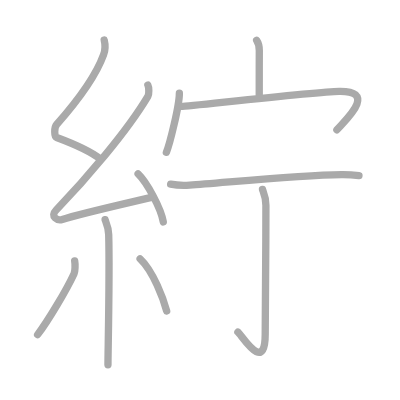
t = 0.00 s
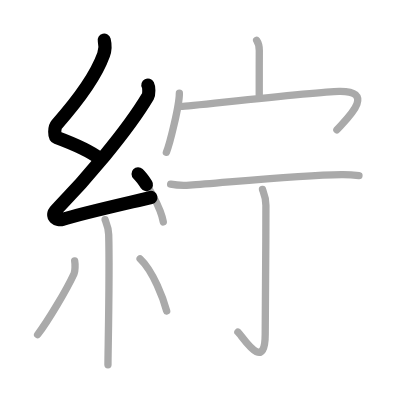
t = 2.25 s
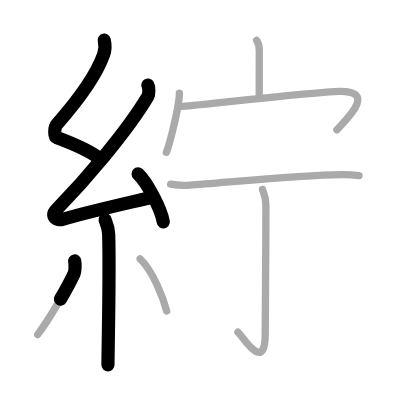
t = 4.50 s
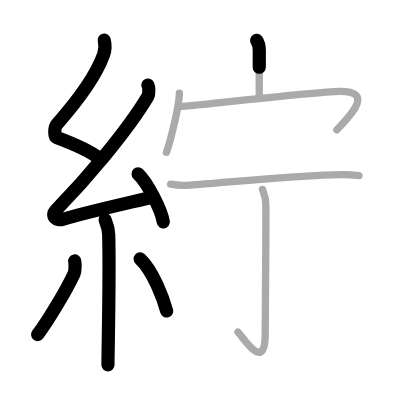
t = 6.50 s
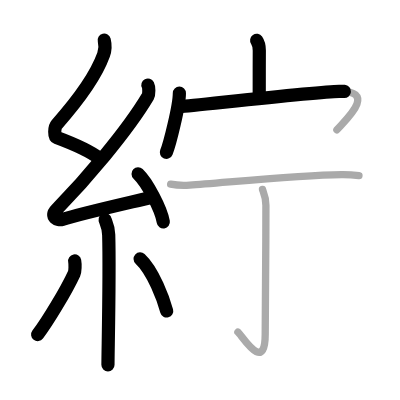
t = 8.75 s
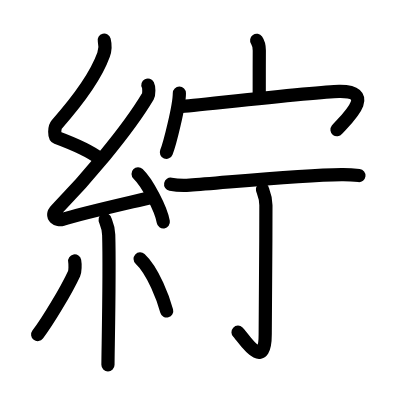
t = 11.00 s

The animated SVG that drew these frames (rendered in a browser with its animation timeline set to each time). Animation: 11 SMIL elements (animate=11); one cycle of 11.00 s.

<?xml version="1.0" standalone="no"?>
<!DOCTYPE svg PUBLIC "-//W3C//DTD SVG 1.1//EN"   "http://www.w3.org/Graphics/SVG/1.1/DTD/svg11.dtd">
<svg width="400px" height="400px"  version="1.1" xmlns="http://www.w3.org/2000/svg">
  <defs>
    <marker id="Triangle" viewBox="0 0 10 10" refX="0" refY="5" markerUnits="strokeWidth" markerWidth="3" style="stroke-opacity:0%;fill:#aaaaaa;" markerHeight="2" orient="auto">
      <path d="M 0 0 L 10 5 L 0 10 z" />
    </marker>
    
    <marker id="Arrow" viewBox="0 0 10 10" refX="5" refY="5" markerUnits="strokeWidth" markerWidth="1.8" style="stroke-opacity:0%;fill:#770000;" markerHeight="2" orient="auto">
      <path d="M 0 4 L 6 4 L 4 1 L 10 5 L 4 9 L 6 6 L 0 6 z" />
        <circle cx="5" cy="5" r="5" />
      </marker>
    
    <marker id="TriangleRed" viewBox="0 0 10 10" refX="0" refY="5" markerUnits="strokeWidth" markerWidth="3" style="stroke-opacity:0%;fill:#CC0000;" markerHeight="2" orient="auto">
      <path d="M 0 0 L 10 5 L 0 10 z" />
    </marker>
    
    <marker id="ArrowRed" viewBox="0 0 10 10" refX="5" refY="5" markerUnits="strokeWidth" markerWidth="1.8" style="stroke-opacity:0%;fill:#CC0000;" markerHeight="2" orient="auto">
      <path d="M 0 4 L 6 4 L 4 1 L 10 5 L 4 9 L 6 6 L 0 6 z" />
        <circle cx="5" cy="5" r="5" />
      </marker>
    
  </defs>
  
  <path style="fill:#ffffff; fill-opacity:100%; fill-rule:evenodd; stroke-width:0;" d="M 0 0 L 400px 0 L 400px 400px L 0 400px L 0 0" />

  <g transform="scale(3.6697247706422 3.6697247706422)">
<path style="fill:none; fill-opacity:0%; fill-rule:evenodd; stroke:#aaaaaa; stroke-opacity:100%; stroke-width: 1.5pt; stroke-linejoin:round; stroke-linecap:round;" d="M28.4 10.92c0.36 1.42 0.38 2.47-0.18 4.01c-2.46 6.81-7.96 13.56-12.78 19.01c-0.67 0.75-0.72 3.27 0 3.54c3.81 1.42 8.64 3.28 11.91 5.88"></path>
<path style="fill:none; fill-opacity:0%; fill-rule:evenodd; stroke:#aaaaaa; stroke-opacity:100%; stroke-width: 1.5pt; stroke-linejoin:round; stroke-linecap:round;" d="M40.3 23.18c0.3 0.58 0.37 2.46 0 3.09C34.5 36 23.31 48.94 15.32 57.21c-1.83 1.89 0.46 2.98 1.65 2.59c5-1.61 17.87-4.49 24.29-6.03"></path>
<path style="fill:none; fill-opacity:0%; fill-rule:evenodd; stroke:#aaaaaa; stroke-opacity:100%; stroke-width: 1.5pt; stroke-linejoin:round; stroke-linecap:round;" d="M37.63 47.38c2.43 2.31 6.27 9.5 6.87 13.1"></path>
<path style="fill:none; fill-opacity:0%; fill-rule:evenodd; stroke:#aaaaaa; stroke-opacity:100%; stroke-width: 1.5pt; stroke-linejoin:round; stroke-linecap:round;" d="M28.64 59.87c0.07 0.36 0.91 1.85 0.98 4.09c0.31 10.79-0.2 31.79-0.2 35.46"></path>
<path style="fill:none; fill-opacity:0%; fill-rule:evenodd; stroke:#aaaaaa; stroke-opacity:100%; stroke-width: 1.5pt; stroke-linejoin:round; stroke-linecap:round;" d="M20.35 71.1c0.17 0.94 0.14 2.79-0.17 3.47c-2.02 4.39-7.07 12.85-9.93 16.62"></path>
<path style="fill:none; fill-opacity:0%; fill-rule:evenodd; stroke:#aaaaaa; stroke-opacity:100%; stroke-width: 1.5pt; stroke-linejoin:round; stroke-linecap:round;" d="M38.18 70.54c3.62 3.35 6.4 11.15 7.24 14.19"></path>
<path style="fill:none; fill-opacity:0%; fill-rule:evenodd; stroke:#aaaaaa; stroke-opacity:100%; stroke-width: 1.5pt; stroke-linejoin:round; stroke-linecap:round;" d="M69.94 11c0.3 0.43 0.72 1.53 0.72 2.77c-0.02 3.9-0.02 8.54-0.02 12.08"></path>
<path style="fill:none; fill-opacity:0%; fill-rule:evenodd; stroke:#aaaaaa; stroke-opacity:100%; stroke-width: 1.5pt; stroke-linejoin:round; stroke-linecap:round;" d="M48.88 25.38c0 3.43-2.62 13.83-3.54 16.12"></path>
<path style="fill:none; fill-opacity:0%; fill-rule:evenodd; stroke:#aaaaaa; stroke-opacity:100%; stroke-width: 1.5pt; stroke-linejoin:round; stroke-linecap:round;" d="M49.44 29.01c0.76 0.12 36.31-4.01 42.98-4.12c11.03-0.18 0.83 8.63-0.62 10.5"></path>
<path style="fill:none; fill-opacity:0%; fill-rule:evenodd; stroke:#aaaaaa; stroke-opacity:100%; stroke-width: 1.5pt; stroke-linejoin:round; stroke-linecap:round;" d="M46.5 50.19c1.36 0.26 3.85 0.35 5.2 0.26c9.23-0.62 29.26-2.72 41.38-2.86c2.26-0.03 3.61 0.12 4.74 0.25"></path>
<path style="fill:none; fill-opacity:0%; fill-rule:evenodd; stroke:#aaaaaa; stroke-opacity:100%; stroke-width: 1.5pt; stroke-linejoin:round; stroke-linecap:round;" d="M71.53 51.61c0.06 0.37 0.93 1.93 0.93 4.29c0 13.6-0.19 31.32-0.19 35.17c0 10.93-6.32 0.39-7.44-0.58"></path>

<path style="fill:none; fill-opacity:0%; fill-rule:evenodd; stroke:#000000; stroke-opacity:100%; stroke-width: 2.7pt; stroke-linejoin:round; stroke-linecap:round;" d="M28.4 10.92c0.36 1.42 0.38 2.47-0.18 4.01c-2.46 6.81-7.96 13.56-12.78 19.01c-0.67 0.75-0.72 3.27 0 3.54c3.81 1.42 8.64 3.28 11.91 5.88" pathLength="100" stroke-dashoffset="100" stroke-dasharray="100 105"><animate id="dashAnim1" attributeName="stroke-dashoffset" from="100" to="0" dur="1s" calcMode="linear" fill="freeze"/></path>
<path style="fill:none; fill-opacity:0%; fill-rule:evenodd; stroke:#000000; stroke-opacity:100%; stroke-width: 2.7pt; stroke-linejoin:round; stroke-linecap:round;" d="M40.3 23.18c0.3 0.58 0.37 2.46 0 3.09C34.5 36 23.31 48.94 15.32 57.21c-1.83 1.89 0.46 2.98 1.65 2.59c5-1.61 17.87-4.49 24.29-6.03" pathLength="100" stroke-dashoffset="100" stroke-dasharray="100 105"><animate id="dashAnim2" attributeName="stroke-dashoffset" from="100" to="0" dur="1s" calcMode="linear" begin="dashAnim1.end" fill="freeze"/></path>
<path style="fill:none; fill-opacity:0%; fill-rule:evenodd; stroke:#000000; stroke-opacity:100%; stroke-width: 2.7pt; stroke-linejoin:round; stroke-linecap:round;" d="M37.63 47.38c2.43 2.31 6.27 9.5 6.87 13.1" pathLength="100" stroke-dashoffset="100" stroke-dasharray="100 105"><animate id="dashAnim3" attributeName="stroke-dashoffset" from="100" to="0" dur="1s" calcMode="linear" begin="dashAnim2.end" fill="freeze"/></path>
<path style="fill:none; fill-opacity:0%; fill-rule:evenodd; stroke:#000000; stroke-opacity:100%; stroke-width: 2.7pt; stroke-linejoin:round; stroke-linecap:round;" d="M28.64 59.87c0.07 0.36 0.91 1.85 0.98 4.09c0.31 10.79-0.2 31.79-0.2 35.46" pathLength="100" stroke-dashoffset="100" stroke-dasharray="100 105"><animate id="dashAnim4" attributeName="stroke-dashoffset" from="100" to="0" dur="1s" calcMode="linear" begin="dashAnim3.end" fill="freeze"/></path>
<path style="fill:none; fill-opacity:0%; fill-rule:evenodd; stroke:#000000; stroke-opacity:100%; stroke-width: 2.7pt; stroke-linejoin:round; stroke-linecap:round;" d="M20.35 71.1c0.17 0.94 0.14 2.79-0.17 3.47c-2.02 4.39-7.07 12.85-9.93 16.62" pathLength="100" stroke-dashoffset="100" stroke-dasharray="100 105"><animate id="dashAnim5" attributeName="stroke-dashoffset" from="100" to="0" dur="1s" calcMode="linear" begin="dashAnim4.end" fill="freeze"/></path>
<path style="fill:none; fill-opacity:0%; fill-rule:evenodd; stroke:#000000; stroke-opacity:100%; stroke-width: 2.7pt; stroke-linejoin:round; stroke-linecap:round;" d="M38.18 70.54c3.62 3.35 6.4 11.15 7.24 14.19" pathLength="100" stroke-dashoffset="100" stroke-dasharray="100 105"><animate id="dashAnim6" attributeName="stroke-dashoffset" from="100" to="0" dur="1s" calcMode="linear" begin="dashAnim5.end" fill="freeze"/></path>
<path style="fill:none; fill-opacity:0%; fill-rule:evenodd; stroke:#000000; stroke-opacity:100%; stroke-width: 2.7pt; stroke-linejoin:round; stroke-linecap:round;" d="M69.94 11c0.3 0.43 0.72 1.53 0.72 2.77c-0.02 3.9-0.02 8.54-0.02 12.08" pathLength="100" stroke-dashoffset="100" stroke-dasharray="100 105"><animate id="dashAnim7" attributeName="stroke-dashoffset" from="100" to="0" dur="1s" calcMode="linear" begin="dashAnim6.end" fill="freeze"/></path>
<path style="fill:none; fill-opacity:0%; fill-rule:evenodd; stroke:#000000; stroke-opacity:100%; stroke-width: 2.7pt; stroke-linejoin:round; stroke-linecap:round;" d="M48.88 25.38c0 3.43-2.62 13.83-3.54 16.12" pathLength="100" stroke-dashoffset="100" stroke-dasharray="100 105"><animate id="dashAnim8" attributeName="stroke-dashoffset" from="100" to="0" dur="1s" calcMode="linear" begin="dashAnim7.end" fill="freeze"/></path>
<path style="fill:none; fill-opacity:0%; fill-rule:evenodd; stroke:#000000; stroke-opacity:100%; stroke-width: 2.7pt; stroke-linejoin:round; stroke-linecap:round;" d="M49.44 29.01c0.76 0.12 36.31-4.01 42.98-4.12c11.03-0.18 0.83 8.63-0.62 10.5" pathLength="100" stroke-dashoffset="100" stroke-dasharray="100 105"><animate id="dashAnim9" attributeName="stroke-dashoffset" from="100" to="0" dur="1s" calcMode="linear" begin="dashAnim8.end" fill="freeze"/></path>
<path style="fill:none; fill-opacity:0%; fill-rule:evenodd; stroke:#000000; stroke-opacity:100%; stroke-width: 2.7pt; stroke-linejoin:round; stroke-linecap:round;" d="M46.5 50.19c1.36 0.26 3.85 0.35 5.2 0.26c9.23-0.62 29.26-2.72 41.38-2.86c2.26-0.03 3.61 0.12 4.74 0.25" pathLength="100" stroke-dashoffset="100" stroke-dasharray="100 105"><animate id="dashAnim10" attributeName="stroke-dashoffset" from="100" to="0" dur="1s" calcMode="linear" begin="dashAnim9.end" fill="freeze"/></path>
<path style="fill:none; fill-opacity:0%; fill-rule:evenodd; stroke:#000000; stroke-opacity:100%; stroke-width: 2.7pt; stroke-linejoin:round; stroke-linecap:round;" d="M71.53 51.61c0.06 0.37 0.93 1.93 0.93 4.29c0 13.6-0.19 31.32-0.19 35.17c0 10.93-6.32 0.39-7.44-0.58" pathLength="100" stroke-dashoffset="100" stroke-dasharray="100 105"><animate id="dashAnim11" attributeName="stroke-dashoffset" from="100" to="0" dur="1s" calcMode="linear" begin="dashAnim10.end" fill="freeze"/></path>

</g>

</svg>  
          
